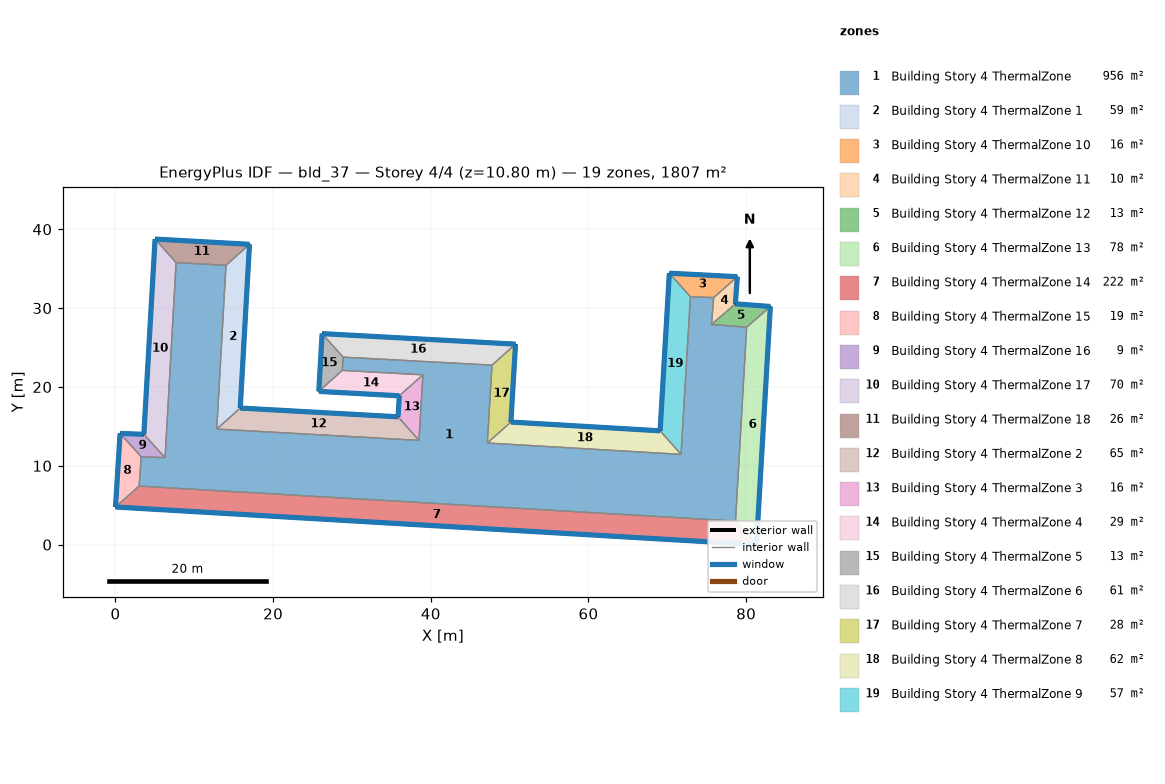
=== STOREY PLAN SPEC (per zone: floor XY polygon, exterior-wall plan segments, windows/doors) ===
zone 1: Building Story 4 ThermalZone  (956.4 m²)
  floor: (14.02, 35.43) (12.84, 14.66) (38.50, 13.22) (39.00, 21.54) (28.77, 22.10) (28.88, 23.78) (47.76, 22.77) (47.17, 12.89) (71.74, 11.45) (72.92, 31.45) (75.88, 31.34) (75.60, 27.93) (80.06, 27.57) (78.65, 2.99) (2.99, 7.43) (3.27, 11.14) (6.29, 11.04) (7.69, 35.78)
  interior walls: 18
zone 2: Building Story 4 ThermalZone 1  (58.8 m²)
  floor: (17.00, 38.09) (15.83, 17.33) (12.84, 14.66) (14.02, 35.43)
  exterior wall: (15.83, 17.33) – (17.00, 38.09)  [20.8 m]
    window: (15.83, 17.35) – (17.00, 38.07)  [22.5 m²]
  interior walls: 3
zone 3: Building Story 4 ThermalZone 10  (16.3 m²)
  floor: (70.26, 34.43) (78.88, 33.98) (75.88, 31.34) (72.92, 31.45)
  exterior wall: (78.88, 33.98) – (70.26, 34.43)  [8.6 m]
    window: (78.85, 33.99) – (70.28, 34.43)  [9.3 m²]
  interior walls: 3
zone 4: Building Story 4 ThermalZone 11  (9.6 m²)
  floor: (78.88, 33.98) (78.63, 30.54) (75.60, 27.93) (75.88, 31.34)
  exterior wall: (78.63, 30.54) – (78.88, 33.98)  [3.5 m]
    window: (78.63, 30.57) – (78.88, 33.96)  [3.7 m²]
  interior walls: 3
zone 5: Building Story 4 ThermalZone 12  (12.7 m²)
  floor: (78.63, 30.54) (83.07, 30.21) (80.06, 27.57) (75.60, 27.93)
  exterior wall: (83.07, 30.21) – (78.63, 30.54)  [4.5 m]
    window: (83.04, 30.21) – (78.65, 30.54)  [4.8 m²]
  interior walls: 3
zone 6: Building Story 4 ThermalZone 13  (77.9 m²)
  floor: (83.07, 30.21) (81.31, 0.00) (78.65, 2.99) (80.06, 27.57)
  exterior wall: (81.31, 0.00) – (83.07, 30.21)  [30.3 m]
    window: (81.31, 0.03) – (83.07, 30.18)  [32.7 m²]
  interior walls: 3
zone 7: Building Story 4 ThermalZone 14  (222.1 m²)
  floor: (81.31, 0.00) (0.00, 4.78) (2.99, 7.43) (78.65, 2.99)
  exterior wall: (0.00, 4.78) – (81.31, 0.00)  [81.4 m]
    window: (0.03, 4.77) – (81.28, 0.00)  [88.0 m²]
  interior walls: 3
zone 8: Building Story 4 ThermalZone 15  (18.6 m²)
  floor: (0.00, 4.78) (0.59, 14.10) (3.27, 11.14) (2.99, 7.43)
  exterior wall: (0.59, 14.10) – (0.00, 4.78)  [9.3 m]
    window: (0.58, 14.08) – (0.00, 4.80)  [10.1 m²]
  interior walls: 3
zone 9: Building Story 4 ThermalZone 16  (8.7 m²)
  floor: (0.59, 14.10) (3.60, 13.99) (6.29, 11.04) (3.27, 11.14)
  exterior wall: (3.60, 13.99) – (0.59, 14.10)  [3.0 m]
    window: (3.58, 13.99) – (0.61, 14.10)  [3.3 m²]
  interior walls: 3
zone 10: Building Story 4 ThermalZone 17  (70.5 m²)
  floor: (3.60, 13.99) (5.02, 38.76) (7.69, 35.78) (6.29, 11.04)
  exterior wall: (5.02, 38.76) – (3.60, 13.99)  [24.8 m]
    window: (5.02, 38.73) – (3.60, 14.02)  [26.8 m²]
  interior walls: 3
zone 11: Building Story 4 ThermalZone 18  (25.9 m²)
  floor: (5.02, 38.76) (17.00, 38.09) (14.02, 35.43) (7.69, 35.78)
  exterior wall: (17.00, 38.09) – (5.02, 38.76)  [12.0 m]
    window: (16.97, 38.09) – (5.05, 38.76)  [13.0 m²]
  interior walls: 3
zone 12: Building Story 4 ThermalZone 2  (64.8 m²)
  floor: (15.83, 17.33) (35.84, 16.21) (38.50, 13.22) (12.84, 14.66)
  exterior wall: (35.84, 16.21) – (15.83, 17.33)  [20.0 m]
    window: (35.81, 16.22) – (15.85, 17.32)  [21.6 m²]
  interior walls: 3
zone 13: Building Story 4 ThermalZone 3  (15.6 m²)
  floor: (35.84, 16.21) (36.01, 18.88) (39.00, 21.54) (38.50, 13.22)
  exterior wall: (36.01, 18.88) – (35.84, 16.21)  [2.7 m]
    window: (36.01, 18.85) – (35.84, 16.24)  [2.9 m²]
  interior walls: 3
zone 14: Building Story 4 ThermalZone 4  (28.9 m²)
  floor: (36.01, 18.88) (25.79, 19.44) (28.77, 22.10) (39.00, 21.54)
  exterior wall: (25.79, 19.44) – (36.01, 18.88)  [10.2 m]
    window: (25.82, 19.43) – (35.98, 18.88)  [11.0 m²]
  interior walls: 3
zone 15: Building Story 4 ThermalZone 5  (12.8 m²)
  floor: (25.79, 19.44) (26.21, 26.77) (28.88, 23.78) (28.77, 22.10)
  exterior wall: (26.21, 26.77) – (25.79, 19.44)  [7.3 m]
    window: (26.21, 26.74) – (25.79, 19.46)  [7.9 m²]
  interior walls: 3
zone 16: Building Story 4 ThermalZone 6  (61.5 m²)
  floor: (26.21, 26.77) (50.74, 25.43) (47.76, 22.77) (28.88, 23.78)
  exterior wall: (50.74, 25.43) – (26.21, 26.77)  [24.6 m]
    window: (50.72, 25.43) – (26.23, 26.76)  [26.5 m²]
  interior walls: 3
zone 17: Building Story 4 ThermalZone 7  (27.9 m²)
  floor: (50.74, 25.43) (50.16, 15.55) (47.17, 12.89) (47.76, 22.77)
  exterior wall: (50.16, 15.55) – (50.74, 25.43)  [9.9 m]
    window: (50.16, 15.57) – (50.74, 25.41)  [10.7 m²]
  interior walls: 3
zone 18: Building Story 4 ThermalZone 8  (61.6 m²)
  floor: (50.16, 15.55) (69.08, 14.44) (71.74, 11.45) (47.17, 12.89)
  exterior wall: (69.08, 14.44) – (50.16, 15.55)  [19.0 m]
    window: (69.06, 14.44) – (50.18, 15.55)  [20.5 m²]
  interior walls: 3
zone 19: Building Story 4 ThermalZone 9  (56.8 m²)
  floor: (69.08, 14.44) (70.26, 34.43) (72.92, 31.45) (71.74, 11.45)
  exterior wall: (70.26, 34.43) – (69.08, 14.44)  [20.0 m]
    window: (70.25, 34.40) – (69.08, 14.46)  [21.6 m²]
  interior walls: 3

=== DERIVED (storey summary) ===
Building: bld_37
Storey: 4 of 4  (floor level z = 10.80 m)
Storey gross floor area: 1807.3 m²
Zones on this storey: 19
  - Building Story 4 ThermalZone: floor 956.4 m²
  - Building Story 4 ThermalZone 1: floor 58.8 m²; exterior wall 20.8 m (74.9 m²); 1 window(s) 22.5 m²; WWR 30.0%
  - Building Story 4 ThermalZone 10: floor 16.3 m²; exterior wall 8.6 m (31.1 m²); 1 window(s) 9.3 m²; WWR 30.0%
  - Building Story 4 ThermalZone 11: floor 9.6 m²; exterior wall 3.5 m (12.4 m²); 1 window(s) 3.7 m²; WWR 30.0%
  - Building Story 4 ThermalZone 12: floor 12.7 m²; exterior wall 4.5 m (16.0 m²); 1 window(s) 4.8 m²; WWR 30.0%
  - Building Story 4 ThermalZone 13: floor 77.9 m²; exterior wall 30.3 m (108.9 m²); 1 window(s) 32.7 m²; WWR 30.0%
  - Building Story 4 ThermalZone 14: floor 222.1 m²; exterior wall 81.4 m (293.2 m²); 1 window(s) 88.0 m²; WWR 30.0%
  - Building Story 4 ThermalZone 15: floor 18.6 m²; exterior wall 9.3 m (33.7 m²); 1 window(s) 10.1 m²; WWR 30.0%
  - Building Story 4 ThermalZone 16: floor 8.7 m²; exterior wall 3.0 m (10.9 m²); 1 window(s) 3.3 m²; WWR 30.0%
  - Building Story 4 ThermalZone 17: floor 70.5 m²; exterior wall 24.8 m (89.3 m²); 1 window(s) 26.8 m²; WWR 30.0%
  - Building Story 4 ThermalZone 18: floor 25.9 m²; exterior wall 12.0 m (43.2 m²); 1 window(s) 13.0 m²; WWR 30.0%
  - Building Story 4 ThermalZone 2: floor 64.8 m²; exterior wall 20.0 m (72.2 m²); 1 window(s) 21.6 m²; WWR 30.0%
  - Building Story 4 ThermalZone 3: floor 15.6 m²; exterior wall 2.7 m (9.6 m²); 1 window(s) 2.9 m²; WWR 30.0%
  - Building Story 4 ThermalZone 4: floor 28.9 m²; exterior wall 10.2 m (36.8 m²); 1 window(s) 11.0 m²; WWR 30.0%
  - Building Story 4 ThermalZone 5: floor 12.8 m²; exterior wall 7.3 m (26.4 m²); 1 window(s) 7.9 m²; WWR 30.0%
  - Building Story 4 ThermalZone 6: floor 61.5 m²; exterior wall 24.6 m (88.5 m²); 1 window(s) 26.5 m²; WWR 30.0%
  - Building Story 4 ThermalZone 7: floor 27.9 m²; exterior wall 9.9 m (35.6 m²); 1 window(s) 10.7 m²; WWR 30.0%
  - Building Story 4 ThermalZone 8: floor 61.6 m²; exterior wall 19.0 m (68.2 m²); 1 window(s) 20.5 m²; WWR 30.0%
  - Building Story 4 ThermalZone 9: floor 56.8 m²; exterior wall 20.0 m (72.1 m²); 1 window(s) 21.6 m²; WWR 30.0%
Zone adjacency: (none detected)